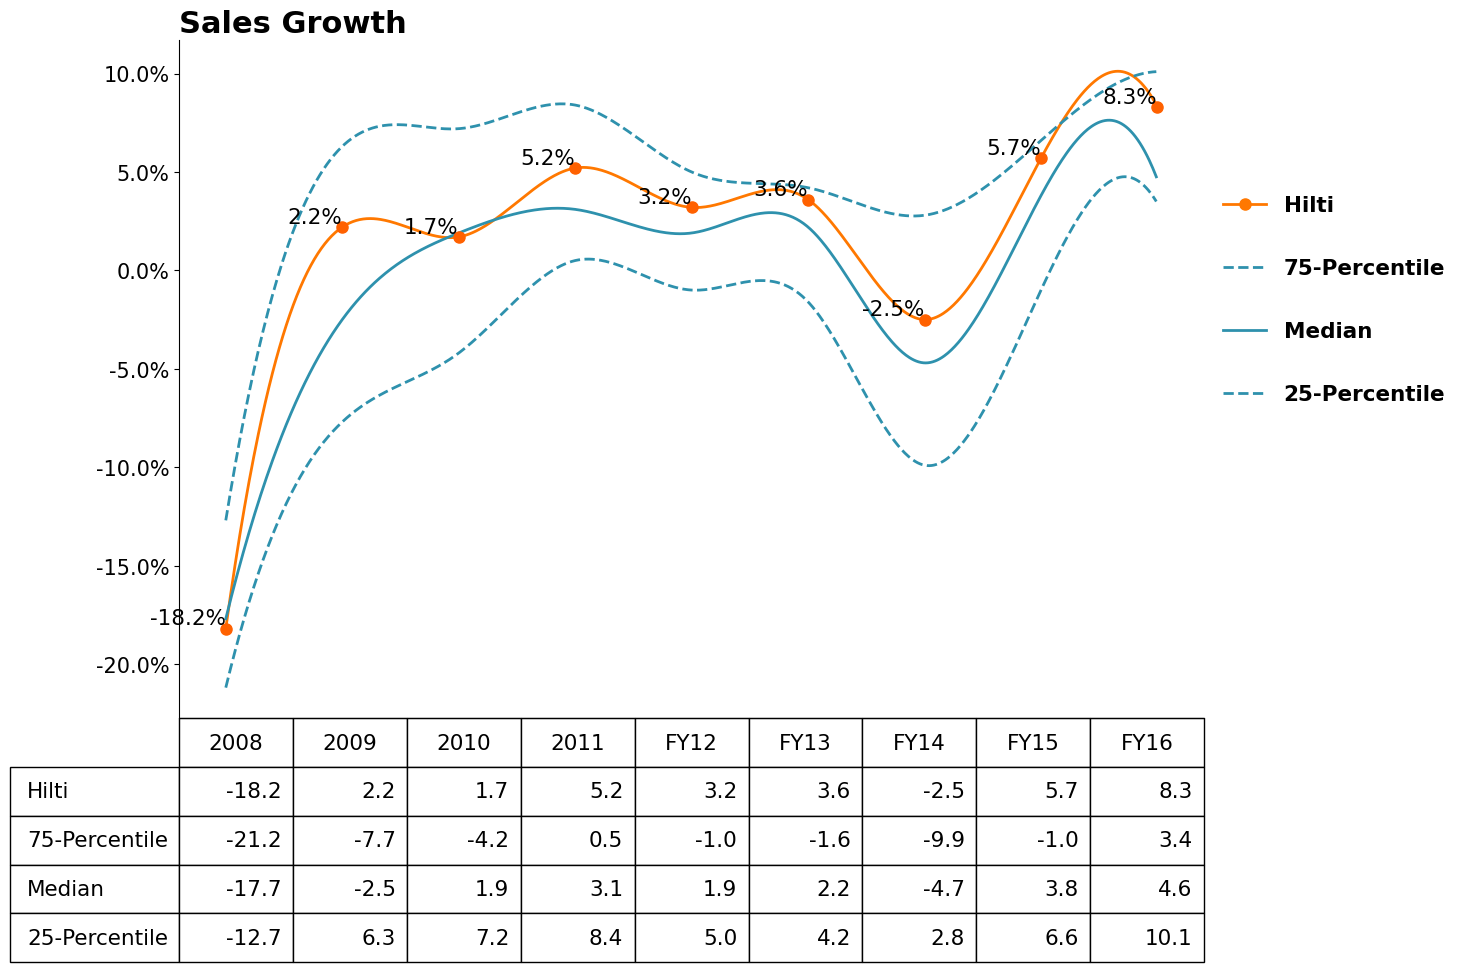

Write Python code to recreate this figure. (Note: this script raises an exception after producing the figure.)
import datetime
import matplotlib.pyplot as plt
import numpy as np
from matplotlib.lines import Line2D

plt.rcParams["font.family"] = "Arial" # apply for whole chart

now = datetime.datetime.now()
curTime = now.strftime("%Y%m%d%H%M%S")

markerSize = 8 # Marker width size
lineWidth = 2 # Line width value
count = 0 # Loop start count
dottedKey = 0 # define where we need a dotted key on which line
titleName = 'Sales Growth'
savePath = "../export_img/"
saveFile = "final_310118.png"
color = ['#ff7800','#2e91ad','#2e91ad','#2e91ad'] #color code of line
style = ['-','--','-','--'] # line type
marker = ['o','','',''] # Marker type
legendLabel = ['Hilti','75-Percentile','Median','25-Percentile'] # legend name
numberFontSize = 15.5

plt.figure(1)
ax = plt.subplot(111)
plt.subplots_adjust(bottom=0.3) # Plot size margin from Bottom
ax.spines['right'].set_visible(False) #hide right line of chart
ax.spines['top'].set_visible(False) #hide top line of chart

x = np.array([0,1,2,3,4,5,6,7,8,9]) # set default x axis range 
y = np.array([[-18.2,2.2,1.7,5.2,3.2,3.6,-2.5,5.7,8.3],[-21.2,-7.7,-4.2,0.5,-1.0,-1.6,-9.9,-1.0,3.4],[-17.7,-2.5,1.9,3.1,1.9,2.2,-4.7,3.8,4.6],[-12.7,6.3,7.2,8.4,5.0,4.2,2.8,6.6,10.1]]) # set parameter value
my_xticks = ['2008','2009','2010','2011','FY12','FY13','FY14','FY15','FY16','9M17'] #set X axis value
#my_xticks = ['2008\n\n9.0%\n-0.6%\n3.9%\n0.7%\n29%','2009','2010','2011','FY12','FY13','FY14','FY15','FY16','9M17']

#plt.xticks(x, my_xticks,fontsize=15)  #set X axis replace static number with original key value
for i,j in zip(x,y[dottedKey]):	# added to display value on marker	
	ax.annotate('{:3.1f}%'.format(j),xy=(i,j),horizontalalignment='right',verticalalignment='bottom',fontsize=numberFontSize)	#converted values into percentage value
from scipy import interpolate # interpolate is used to convert the streight line with curve
legend_elements = []
for data in y:
	# to set a curve line instead of streight line Start
	f = interpolate.interp1d(np.arange(len(data)), data, kind='cubic')
	xnew = np.arange(0, len(data)-1, 0.01)
	ynew = f(xnew)	
	# to set a curve line instead of streight line End
	plt.plot(xnew, ynew, color=color[count],linestyle=style[count],markersize=markerSize,linewidth=lineWidth,label=legendLabel[count]) #Set plot final plot
	legend_elements.append(Line2D([0], [0],color=color[count],label=legendLabel[count],linestyle=style[count],markersize=markerSize,linewidth=lineWidth,marker=marker[count])) #to set the legend
	#ax.set_yticks([-25.0,-20.0,-15.0,-10.0,-05.0,-25.0,0.0,5.0,10.0,15.0])		
	#ax.set_ylim([-25,15])	
	count = count+1 # Auto increament of loop

plt.plot(y[dottedKey],color='#ff6100',linestyle='',markersize=markerSize,linewidth=lineWidth,marker='o'); # first add orange marker without line
ax.legend(handles=legend_elements,bbox_to_anchor=(1, 0.8),prop={'size': numberFontSize,'weight':'bold'},labelspacing=2,frameon=False) # to set the legend
vals = ax.get_yticks()
ax.set_yticklabels(['{:3.1f}%'.format(x) for x in vals],fontsize=15) #converted values into percentage value fontsize=15

box = ax.get_position()
ax.set_position([box.x0, box.y0, box.width * 0.8, box.height])	

the_table = plt.table(cellText=y,rowLabels=legendLabel,colLabels=my_xticks,loc='bottom')
the_table.set_fontsize(numberFontSize)
the_table.scale(1,1.2)

plt.xticks([])	
plt.title(titleName,loc='left',fontsize=22,fontweight="bold")	#fontweight="bold"
fig = plt.gcf()
fig.set_size_inches(16.53, 11.69) #16.53,11.69 - A3size
#fig.set_size_inches(10.5, 5.5)
#rc('figure', figsize=(11.69,8.27))
plt.savefig(savePath+curTime+saveFile,dpi=100) #save image
plt.show()
#,color=color[count],linestyle=style[count],markersize=14,linewidth=2,label='test',marker=marker[count]
exit()
x = np.array([0,1,2,3])
y = np.array([10,21,11,18])
my_xticks = ['2008','2009','2010','2011']
plt.xticks(x, my_xticks)
plt.plot(x, y)
plt.legend()
#plt.plot(x, y)
plt.show()


exit()

"""
hl, = plt.plot(['2008','2009','2010','2011','FY12','FY13','FY14','FY15','FY16','9M17'], [-9.0, -21.2, -7.7, -4.2, 0.5, -1.0,-1.6,-9.9,-1.0,3.4],'b-.')

def update_line(hl, new_data):
    hl.set_xdata(numpy.append(hl.get_xdata(), new_data))
    hl.set_ydata(numpy.append(hl.get_ydata(), new_data))
    plt.draw()

plt.show()	
exit()
"""

"""
def f(t):
    return np.exp(-t) * np.cos(2*np.pi*t)

t1 = np.arange(0.0, 5.0, 0.1)
t2 = np.arange(0.0, 5.0, 0.02)

plt.figure(1)
plt.subplot(211)
plt.plot(t1, f(t1), 'bo', t2, f(t2), 'k')

plt.subplot(212)
plt.plot(t2, np.cos(2*np.pi*t2), 'r--')
plt.show()

exit()
"""

"""
X = np.linspace(-np.pi, np.pi, 256, endpoint=True)
C,S = np.cos(X), np.sin(X)

plt.plot(X,C)
plt.plot(X,S)

plt.show()

exit()

names = [2007, 2008]
values = [1, 10]

plt.figure(1, figsize=(9, 3))

plt.subplot(131)
plt.bar(names, values)
plt.subplot(132)
plt.scatter(names, values)
plt.subplot(133)
plt.plot(names, values)
plt.suptitle('Categorical Plotting')
plt.show()
"""


"""

fig1 = plt.figure(1)
plt.plot([0, 1, 2, 3, 4], [0, 1, 2, 3, 4], label="Test", color='g')
plt.plot([0, 1, 2, 3, 4], [0, 1, 4, 9, 16],  label="Other Test",  color='r')
plt.grid(True)

#fig1.savefig('Foo1.png')
# add plt.close() after you've saved the figure
plt.close()

fig2 = plt.figure(2)
plt.plot([0, 1, 2, 3, 4], [0, 5, 1, 9, 2], label="Test 2", color='g')
plt.plot([0, 1, 2, 3, 4], [0, 10, 50, 0, 10],  label="Other Test 2",  color='r')
plt.grid(True)

#fig2.savefig('Foo2.png')

plt.show()

"""

#r'2008',r'2009',r'2010',r'2011',r'FY12',r'FY13',r'FY14',r'FY15',r'FY16',r'9M17'



#plt.set_title('style: {!r}'.format(sty), color='C0')
#plt.plot([r'2007', r'2008', r'2009', r'2010'], [-25, 4, 9, 56],color='#2df1ff',linestyle=':',markersize=14,label='test')
#plt.plot([r'2007', r'2008', r'2009', r'2011'], [-20, 5, 14, 40],color='#2df1ff',linestyle='--',markerfacecolor='blue', markersize=12)
#x1,x2,y1,y2 = plt.axis()
#plt.axis((x1,x2,2008,2011))
plt.plot([r'2008',r'2009',r'2010',r'2011',r'FY12',r'FY13',r'FY14',r'FY15',r'FY16',r'9M17'], [-9.0, -21.2, -7.7, -4.2, 0.5, -1.0,-1.6,-9.9,-1.0,3.4],color='#00f2ff',linestyle='-',markersize=14,linewidth=2,label='test')
plt.plot([r'2008',r'2009',r'2010',r'2011',r'FY12',r'FY13',r'FY14',r'FY15',r'FY16',r'9M17'], [-10, 2, 24, 50],color='#00f2ff',linestyle='--',markersize=16,linewidth=2)
plt.plot([r'2008',r'2009',r'2010',r'2011',r'FY12',r'FY13',r'FY14',r'FY15',r'FY16',r'9M17'], [-10, 2, 4, 40],color='#00f2ff',markevery=100,linestyle='--',markersize=16,linewidth=2)
plt.plot([r'2008',r'2009',r'2010',r'2011',r'FY12',r'FY13',r'FY14',r'FY15',r'FY16',r'9M17'], [-20, 5, 14, 40],color='#ff6100', marker='o',linestyle='-', linewidth=2, markersize=6)

plt.title('Sales Growth')
#plt.legend(['A simple line'])

#plt.plot(x, y, color='green', linestyle='dashed', marker='o',
   #  markerfacecolor='blue', markersize=12)
#plt.colors(['#000'])
#plt.plot([250, 350, 400, 300])
"""plt.plot([250, 350, 400, 300])
plt.plot([150, 320, 300, 225])
plt.plot([150, 220, 400, 125])
plt.plot([100, 50, 200, 205])"""
#plt.ylabel('Test')
plt.show()



"""
import matplotlib.pyplot as plt
import numpy as np

x = np.linspace(0, 1, 10)
for i in range(1, 6):
    plt.plot(x, i * x + i, label='$y = {i}x + {i}$'.format(i=i))
plt.legend(loc='best')
plt.show()
"""